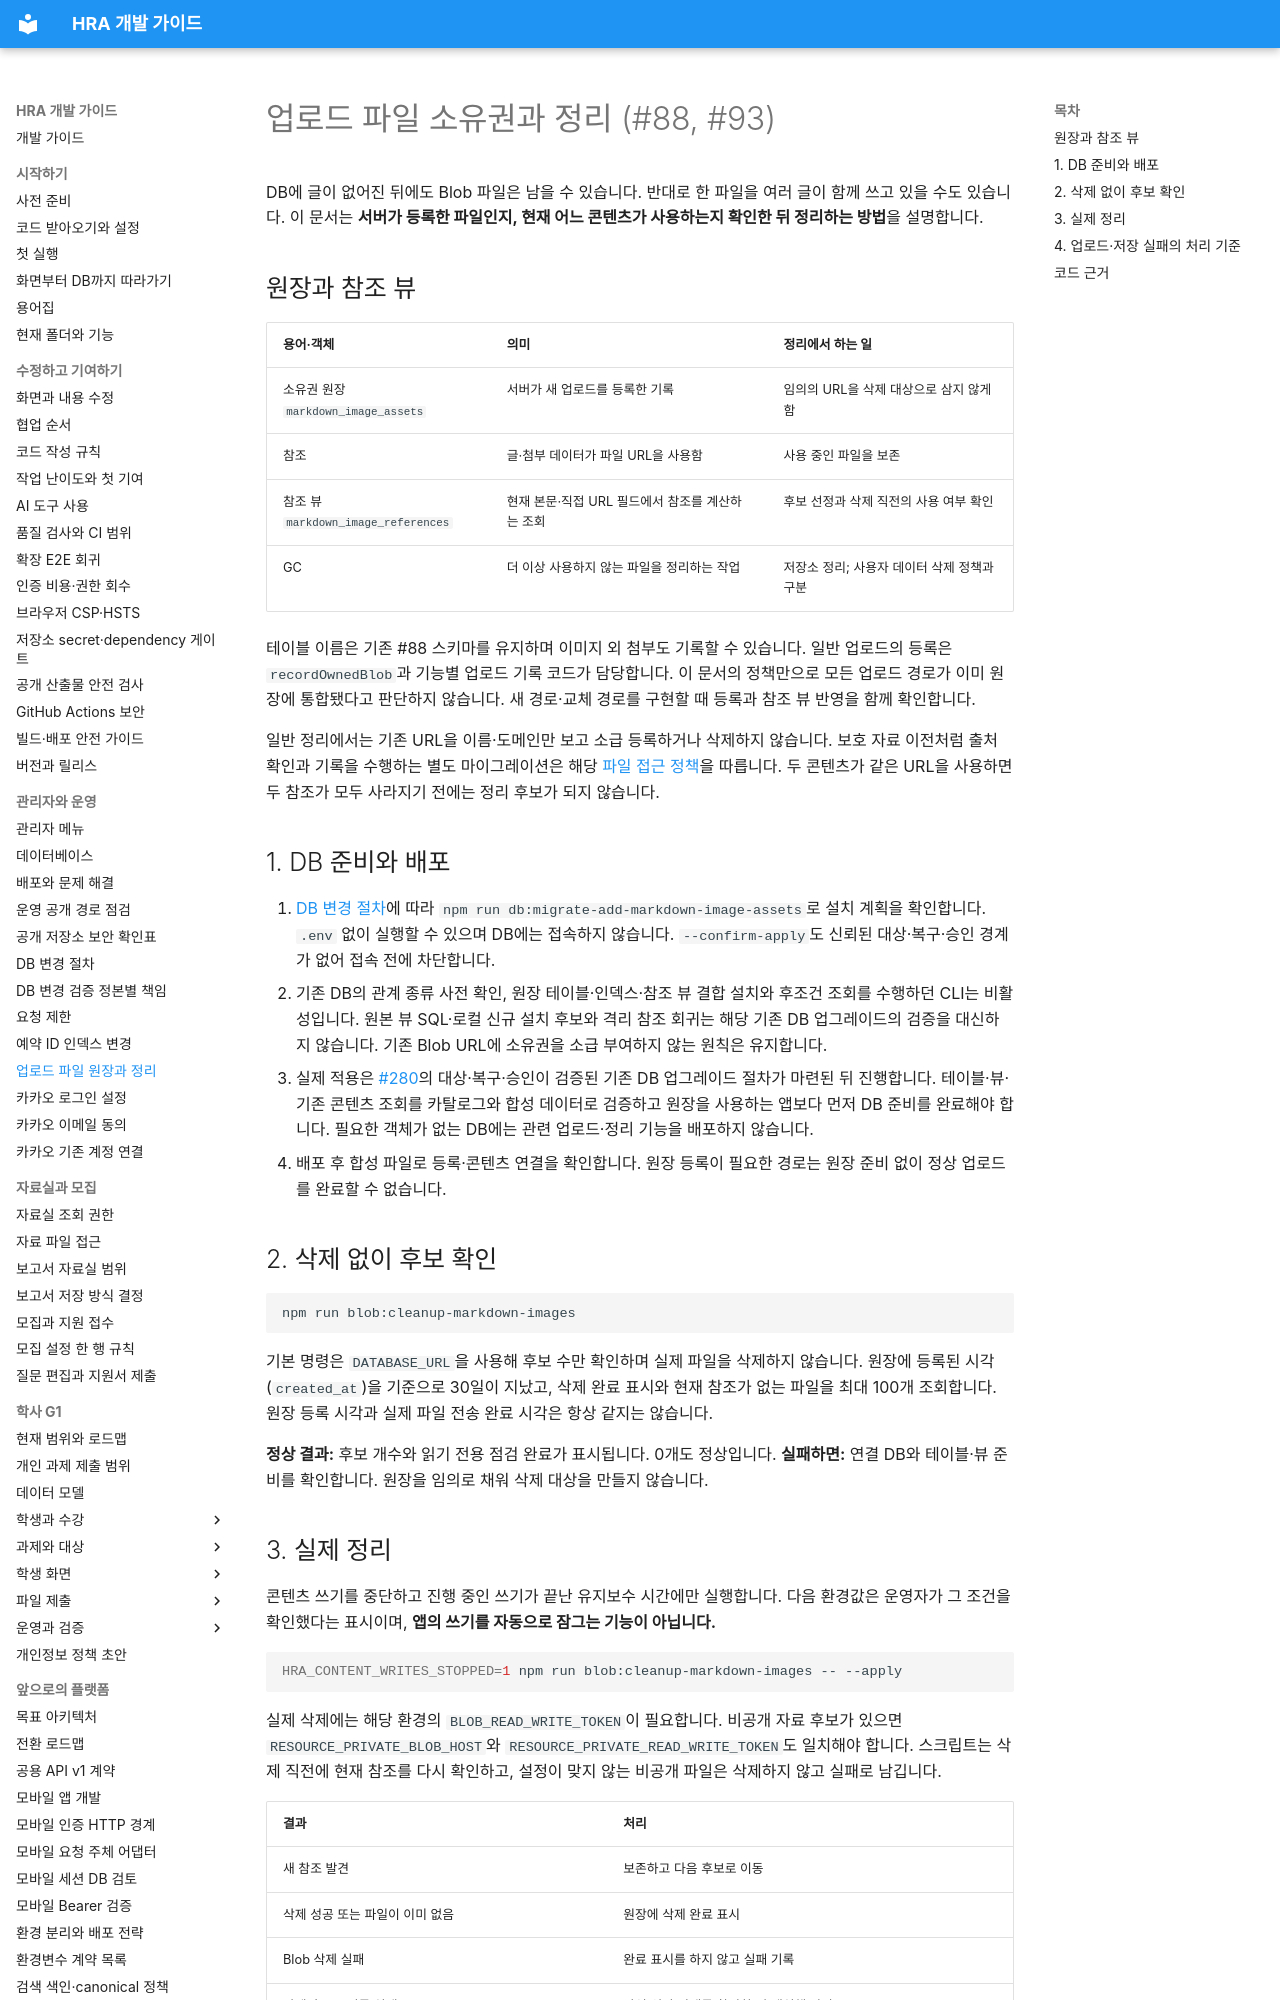

repository: Human-Renaissance-Academy/hra-website · page: operations/markdown-image-ownership/index.html · generator: mkdocs

# 업로드 파일 소유권과 정리 (#88, #93)

DB에 글이 없어진 뒤에도 Blob 파일은 남을 수 있습니다. 반대로 한 파일을 여러 글이 함께 쓰고 있을 수도 있습니다. 이 문서는 **서버가 등록한 파일인지, 현재 어느 콘텐츠가 사용하는지 확인한 뒤 정리하는 방법**을 설명합니다.

## 원장과 참조 뷰

| 용어·객체 | 의미 | 정리에서 하는 일 |
| --- | --- | --- |
| 소유권 원장 `markdown_image_assets` | 서버가 새 업로드를 등록한 기록 | 임의의 URL을 삭제 대상으로 삼지 않게 함 |
| 참조 | 글·첨부 데이터가 파일 URL을 사용함 | 사용 중인 파일을 보존 |
| 참조 뷰 `markdown_image_references` | 현재 본문·직접 URL 필드에서 참조를 계산하는 조회 | 후보 선정과 삭제 직전의 사용 여부 확인 |
| GC | 더 이상 사용하지 않는 파일을 정리하는 작업 | 저장소 정리; 사용자 데이터 삭제 정책과 구분 |

테이블 이름은 기존 #88 스키마를 유지하며 이미지 외 첨부도 기록할 수 있습니다. 일반 업로드의 등록은 `recordOwnedBlob`과 기능별 업로드 기록 코드가 담당합니다. 이 문서의 정책만으로 모든 업로드 경로가 이미 원장에 통합됐다고 판단하지 않습니다. 새 경로·교체 경로를 구현할 때 등록과 참조 뷰 반영을 함께 확인합니다.

일반 정리에서는 기존 URL을 이름·도메인만 보고 소급 등록하거나 삭제하지 않습니다. 보호 자료 이전처럼 출처 확인과 기록을 수행하는 별도 마이그레이션은 해당 [파일 접근 정책](../resource-file-access-policy.md)을 따릅니다. 두 콘텐츠가 같은 URL을 사용하면 두 참조가 모두 사라지기 전에는 정리 후보가 되지 않습니다.

## 1. DB 준비와 배포

1. [DB 변경 절차](../developer/database-change-procedure.md)에 따라 `npm run db:migrate-add-markdown-image-assets`로 설치 계획을 확인합니다. `.env` 없이 실행할 수 있으며 DB에는 접속하지 않습니다. `--confirm-apply`도 신뢰된 대상·복구·승인 경계가 없어 접속 전에 차단합니다.
2. 기존 DB의 관계 종류 사전 확인, 원장 테이블·인덱스·참조 뷰 결합 설치와 후조건 조회를 수행하던 CLI는 비활성입니다. 원본 뷰 SQL·로컬 신규 설치 후보와 격리 참조 회귀는 해당 기존 DB 업그레이드의 검증을 대신하지 않습니다. 기존 Blob URL에 소유권을 소급 부여하지 않는 원칙은 유지합니다.
3. 실제 적용은 [#280](https://github.com/Human-Renaissance-Academy/hra-website/issues/280)의 대상·복구·승인이 검증된 기존 DB 업그레이드 절차가 마련된 뒤 진행합니다. 테이블·뷰·기존 콘텐츠 조회를 카탈로그와 합성 데이터로 검증하고 원장을 사용하는 앱보다 먼저 DB 준비를 완료해야 합니다. 필요한 객체가 없는 DB에는 관련 업로드·정리 기능을 배포하지 않습니다.
4. 배포 후 합성 파일로 등록·콘텐츠 연결을 확인합니다. 원장 등록이 필요한 경로는 원장 준비 없이 정상 업로드를 완료할 수 없습니다.

## 2. 삭제 없이 후보 확인

```bash
npm run blob:cleanup-markdown-images
```

기본 명령은 `DATABASE_URL`을 사용해 후보 수만 확인하며 실제 파일을 삭제하지 않습니다. 원장에 등록된 시각(`created_at`)을 기준으로 30일이 지났고, 삭제 완료 표시와 현재 참조가 없는 파일을 최대 100개 조회합니다. 원장 등록 시각과 실제 파일 전송 완료 시각은 항상 같지는 않습니다.

**정상 결과:** 후보 개수와 읽기 전용 점검 완료가 표시됩니다. 0개도 정상입니다. **실패하면:** 연결 DB와 테이블·뷰 준비를 확인합니다. 원장을 임의로 채워 삭제 대상을 만들지 않습니다.
